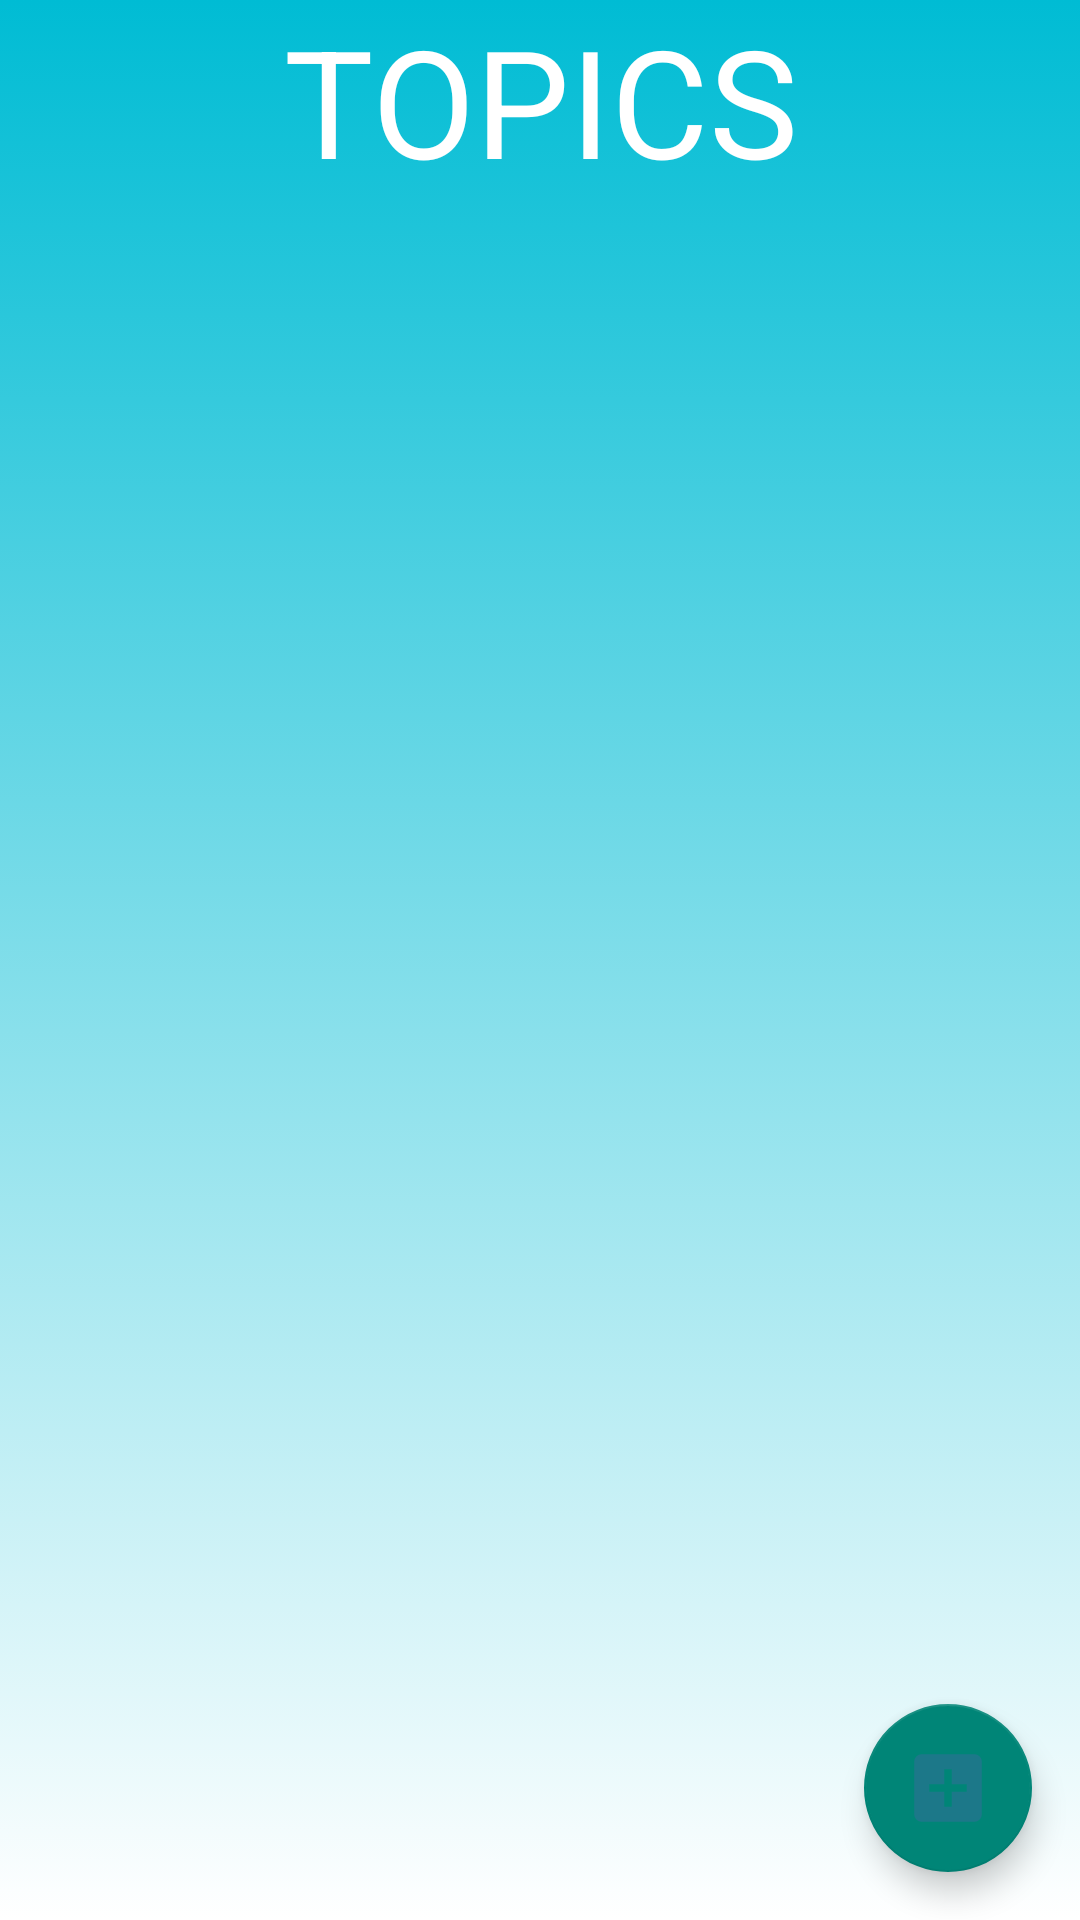

The Android layout XML behind this screen, and the referenced resources:
<!-- AndroidManifest.xml: application theme NoTheme -->
<!-- res/layout/topic_list_view.xml -->
<?xml version="1.0" encoding="utf-8"?>
<RelativeLayout
     android:orientation="vertical"
    xmlns:app="http://schemas.android.com/apk/res-auto"
    xmlns:tools="http://schemas.android.com/tools"
    xmlns:android="http://schemas.android.com/apk/res/android"
    android:layout_width="match_parent"
    android:layout_height="match_parent"
    android:id="@+id/topic_list_view"
    android:background="@drawable/gradient"
    tools:context="com.example.mad_project.topic_display_activity">


    <ListView
        android:id="@+id/topic_list_View"
        android:layout_width="match_parent"
        android:layout_height="match_parent"
        android:layout_marginTop="70dp"
        android:paddingVertical="16dp"

        />

    <com.google.android.material.floatingactionbutton.FloatingActionButton
        android:id="@+id/fab"
        android:layout_width="wrap_content"
        android:layout_height="wrap_content"
        android:layout_marginRight="16dp"
        android:layout_marginBottom="16dp"
        android:layout_alignBottom="@+id/topic_list_View"
        android:layout_alignRight="@+id/topic_list_View"
        android:src="@drawable/plus_button_v2"

        android:layout_marginEnd="16dp"
        android:layout_marginLeft="100dp"
        android:layout_alignEnd="@+id/topic_list_View"
        android:contentDescription="@string/add_segments"
        android:layout_marginStart="100dp" />

    <TextView
        android:id="@+id/textView3"
        android:layout_width="match_parent"

        android:text="TOPICS"
        android:layout_height="56dp"
        android:textColor="#ffffff"

        android:textSize="50dp"
        android:textAlignment="center"
        android:gravity="center_horizontal"/>


</RelativeLayout>
<!-- resources referenced by this layout -->
<resources>
  <!-- drawable gradient (drawable) -->
  <?xml version="1.0" encoding="utf-8"?>
  
  <selector xmlns:android="http://schemas.android.com/apk/res/android">
  
      <item>
          <shape>
              <gradient
                  android:angle="90"
                  android:startColor="#FFFFFF"
                  android:endColor="#00BCD4"
                  android:type="linear">
  
              </gradient>
          </shape>
      </item>
  </selector>
  <!-- drawable plus_button_v2 (drawable-anydpi) -->
  <vector xmlns:android="http://schemas.android.com/apk/res/android"
      xmlns:tools="http://schemas.android.com/tools"
      android:width="24dp"
      android:height="24dp"
      android:viewportWidth="24"
      android:viewportHeight="24"
      android:tint="#22748D"
      android:alpha="0.8">
    <group android:scaleX="1.25"
        android:scaleY="1.25"
        android:translateX="-3"
        android:translateY="-3">
      <path
          android:fillColor="@android:color/white"
          android:pathData="M19,3L5,3c-1.11,0 -2,0.9 -2,2v14c0,1.1 0.89,2 2,2h14c1.1,0 2,-0.9 2,-2L21,5c0,-1.1 -0.9,-2 -2,-2zM17,13h-4v4h-2v-4L7,13v-2h4L11,7h2v4h4v2z"
          tools:ignore="VectorRaster" />
    </group>
  </vector>
  <string name="add_segments">add_segments</string>
  <style name="NoTheme" parent="Theme.AppCompat.Light.NoActionBar">
      </style>
</resources>
